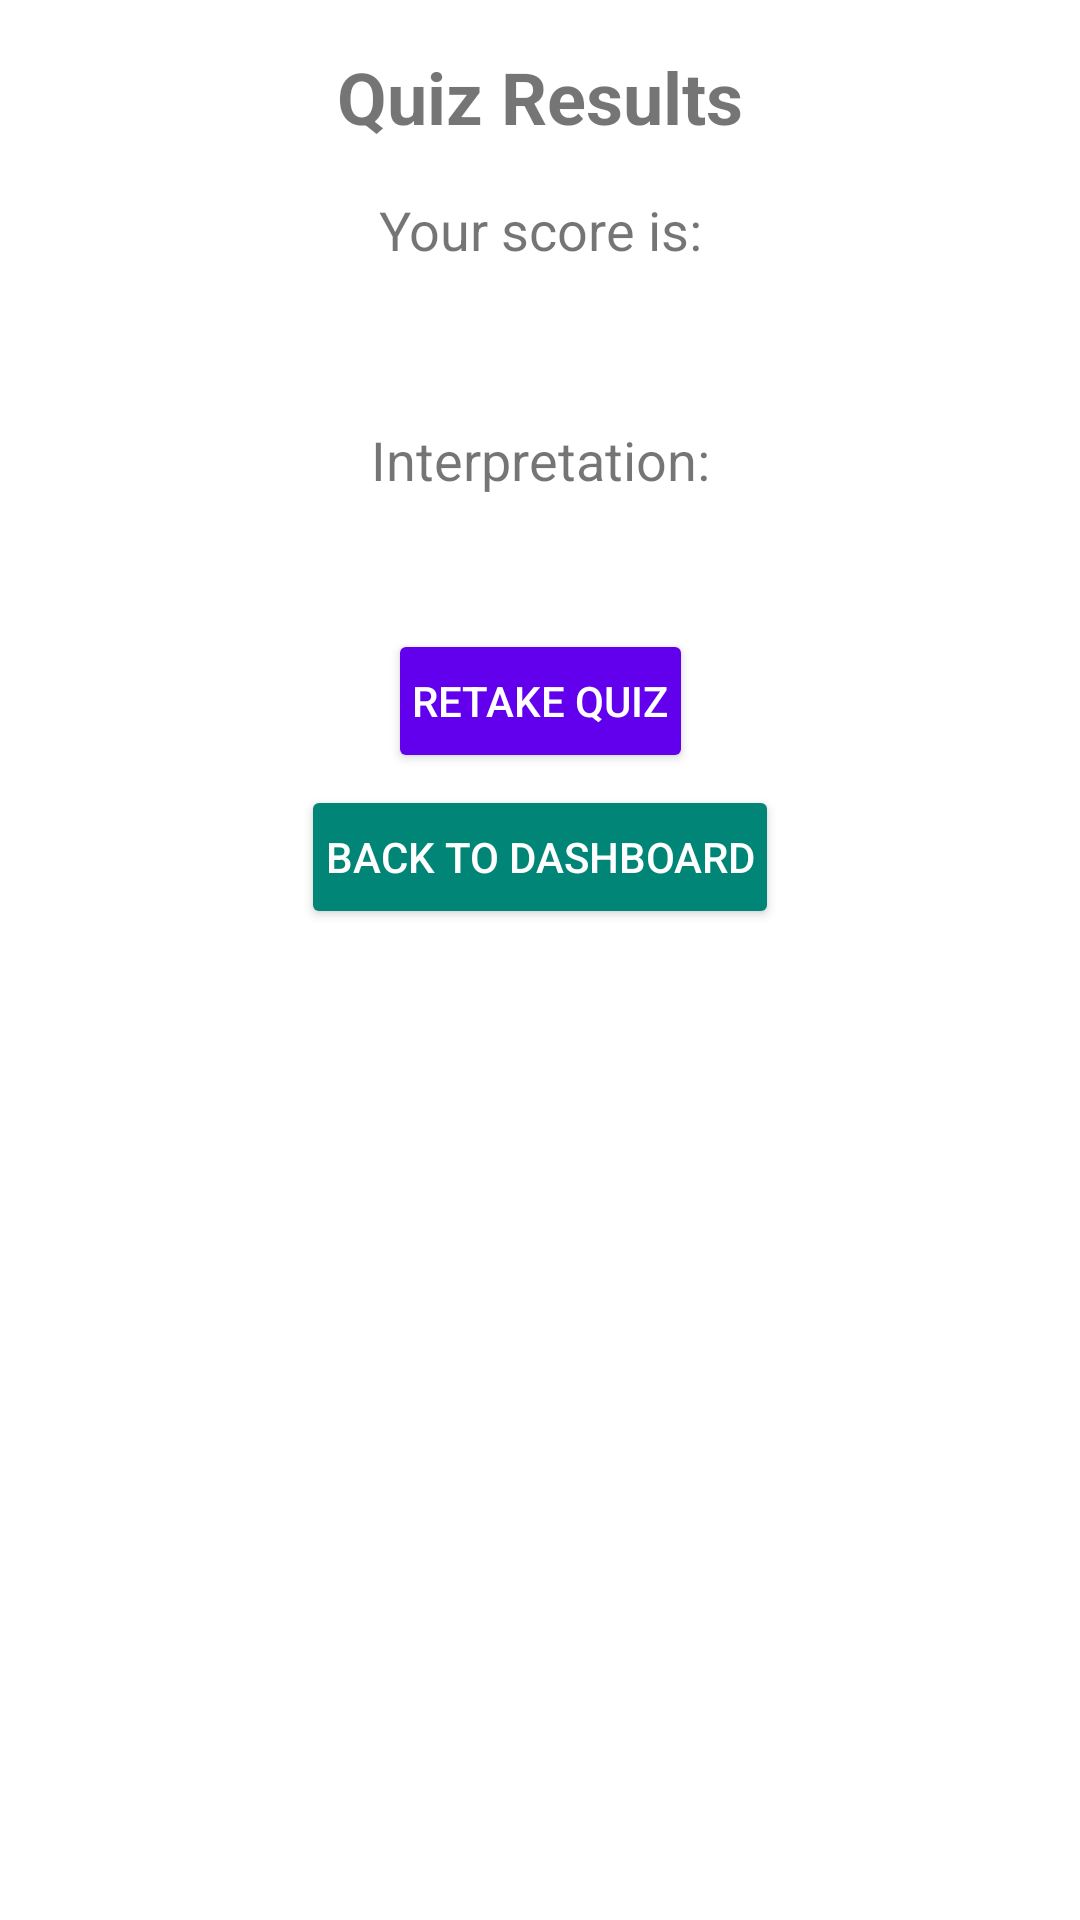

Write the Android layout XML for this screen, with the resource values it uses.
<!-- AndroidManifest.xml: application theme Theme.SiswaSihat -->
<!-- res/layout/activity_quiz_result.xml -->
<?xml version="1.0" encoding="utf-8"?>
<androidx.constraintlayout.widget.ConstraintLayout xmlns:android="http://schemas.android.com/apk/res/android"
    xmlns:app="http://schemas.android.com/apk/res-auto"
    xmlns:tools="http://schemas.android.com/tools"
    android:layout_width="match_parent"
    android:layout_height="match_parent"
    android:padding="@dimen/default_margin"
    tools:context=".QuizResultActivity">

    <TextView
        android:id="@+id/textViewResultTitle"
        android:layout_width="0dp"
        android:layout_height="wrap_content"
        android:text="@string/quiz_result_title"
        android:textSize="@dimen/text_primary"
        android:textStyle="bold"
        android:gravity="center"
        android:layout_marginBottom="@dimen/default_margin"
        app:layout_constraintTop_toTopOf="parent"
        app:layout_constraintStart_toStartOf="parent"
        app:layout_constraintEnd_toEndOf="parent" />

    <TextView
        android:id="@+id/textViewScoreLabel"
        android:layout_width="wrap_content"
        android:layout_height="wrap_content"
        android:text="@string/your_score_is"
        android:textSize="@dimen/text_secondary"
        android:layout_marginTop="@dimen/default_margin"
        app:layout_constraintTop_toBottomOf="@+id/textViewResultTitle"
        app:layout_constraintStart_toStartOf="parent"
        app:layout_constraintEnd_toEndOf="parent" />

    <TextView
        android:id="@+id/textViewScore"
        android:layout_width="wrap_content"
        android:layout_height="wrap_content"
        android:textSize="@dimen/text_primary"
        android:textStyle="bold"
        android:layout_marginTop="@dimen/small_padding"
        tools:text="15"
        app:layout_constraintTop_toBottomOf="@+id/textViewScoreLabel"
        app:layout_constraintStart_toStartOf="parent"
        app:layout_constraintEnd_toEndOf="parent" />

    <TextView
        android:id="@+id/textViewInterpretationLabel"
        android:layout_width="wrap_content"
        android:layout_height="wrap_content"
        android:text="@string/interpretation_label"
        android:textSize="@dimen/text_secondary"
        android:layout_marginTop="@dimen/default_margin"
        app:layout_constraintTop_toBottomOf="@+id/textViewScore"
        app:layout_constraintStart_toStartOf="parent"
        app:layout_constraintEnd_toEndOf="parent" />

    <TextView
        android:id="@+id/textViewInterpretation"
        android:layout_width="0dp"
        android:layout_height="wrap_content"
        android:textSize="@dimen/text_secondary"
        android:gravity="center"
        android:layout_marginTop="@dimen/small_padding"
        tools:text="Severe anxiety"
        app:layout_constraintTop_toBottomOf="@+id/textViewInterpretationLabel"
        app:layout_constraintStart_toStartOf="parent"
        app:layout_constraintEnd_toEndOf="parent" />

    <Button
        android:id="@+id/buttonRetakeQuiz"
        android:layout_width="wrap_content"
        android:layout_height="wrap_content"
        android:text="@string/retake_quiz_button"
        android:layout_marginTop="@dimen/default_margin"
        android:backgroundTint="@color/colorPrimary"
        android:textColor="@color/white"
        android:paddingStart="@dimen/default_padding"
        android:paddingEnd="@dimen/default_padding"
        android:foreground="?attr/selectableItemBackground"
        app:layout_constraintTop_toBottomOf="@+id/textViewInterpretation"
        app:layout_constraintStart_toStartOf="parent"
        app:layout_constraintEnd_toEndOf="parent" />

    <Button
        android:id="@+id/buttonBackToDashboard"
        android:layout_width="wrap_content"
        android:layout_height="wrap_content"
        android:text="@string/back_to_dashboard_button"
        android:layout_marginTop="@dimen/small_padding"
        android:backgroundTint="@color/colorSecondary"
        android:textColor="@color/white"
        android:paddingStart="@dimen/default_padding"
        android:paddingEnd="@dimen/default_padding"
        android:foreground="?attr/selectableItemBackground"
        app:layout_constraintTop_toBottomOf="@+id/buttonRetakeQuiz"
        app:layout_constraintStart_toStartOf="parent"
        app:layout_constraintEnd_toEndOf="parent" />

</androidx.constraintlayout.widget.ConstraintLayout>
<!-- resources referenced by this layout -->
<resources>
  <color name="colorPrimary">#6200EE</color>
  <color name="colorSecondary">#008577</color>
  <color name="white">#FFFFFFFF</color>
  <dimen name="default_margin">16dp</dimen>
  <dimen name="default_padding">8dp</dimen>
  <dimen name="small_padding">4dp</dimen>
  <dimen name="text_primary">24sp</dimen>
  <dimen name="text_secondary">18sp</dimen>
  <string name="back_to_dashboard_button">Back to Dashboard</string>
  <string name="interpretation_label">Interpretation:</string>
  <string name="quiz_result_title">Quiz Results</string>
  <string name="retake_quiz_button">Retake Quiz</string>
  <string name="your_score_is">Your score is:</string>
  <style name="Theme.SiswaSihat" parent="Base.Theme.SiswaSihat" />
  <style name="Base.Theme.SiswaSihat" parent="Theme.MaterialComponents.Light.DarkActionBar">
          
          
          <item name="android:forceDarkAllowed" tools:targetApi="q">false</item>
      </style>
</resources>
